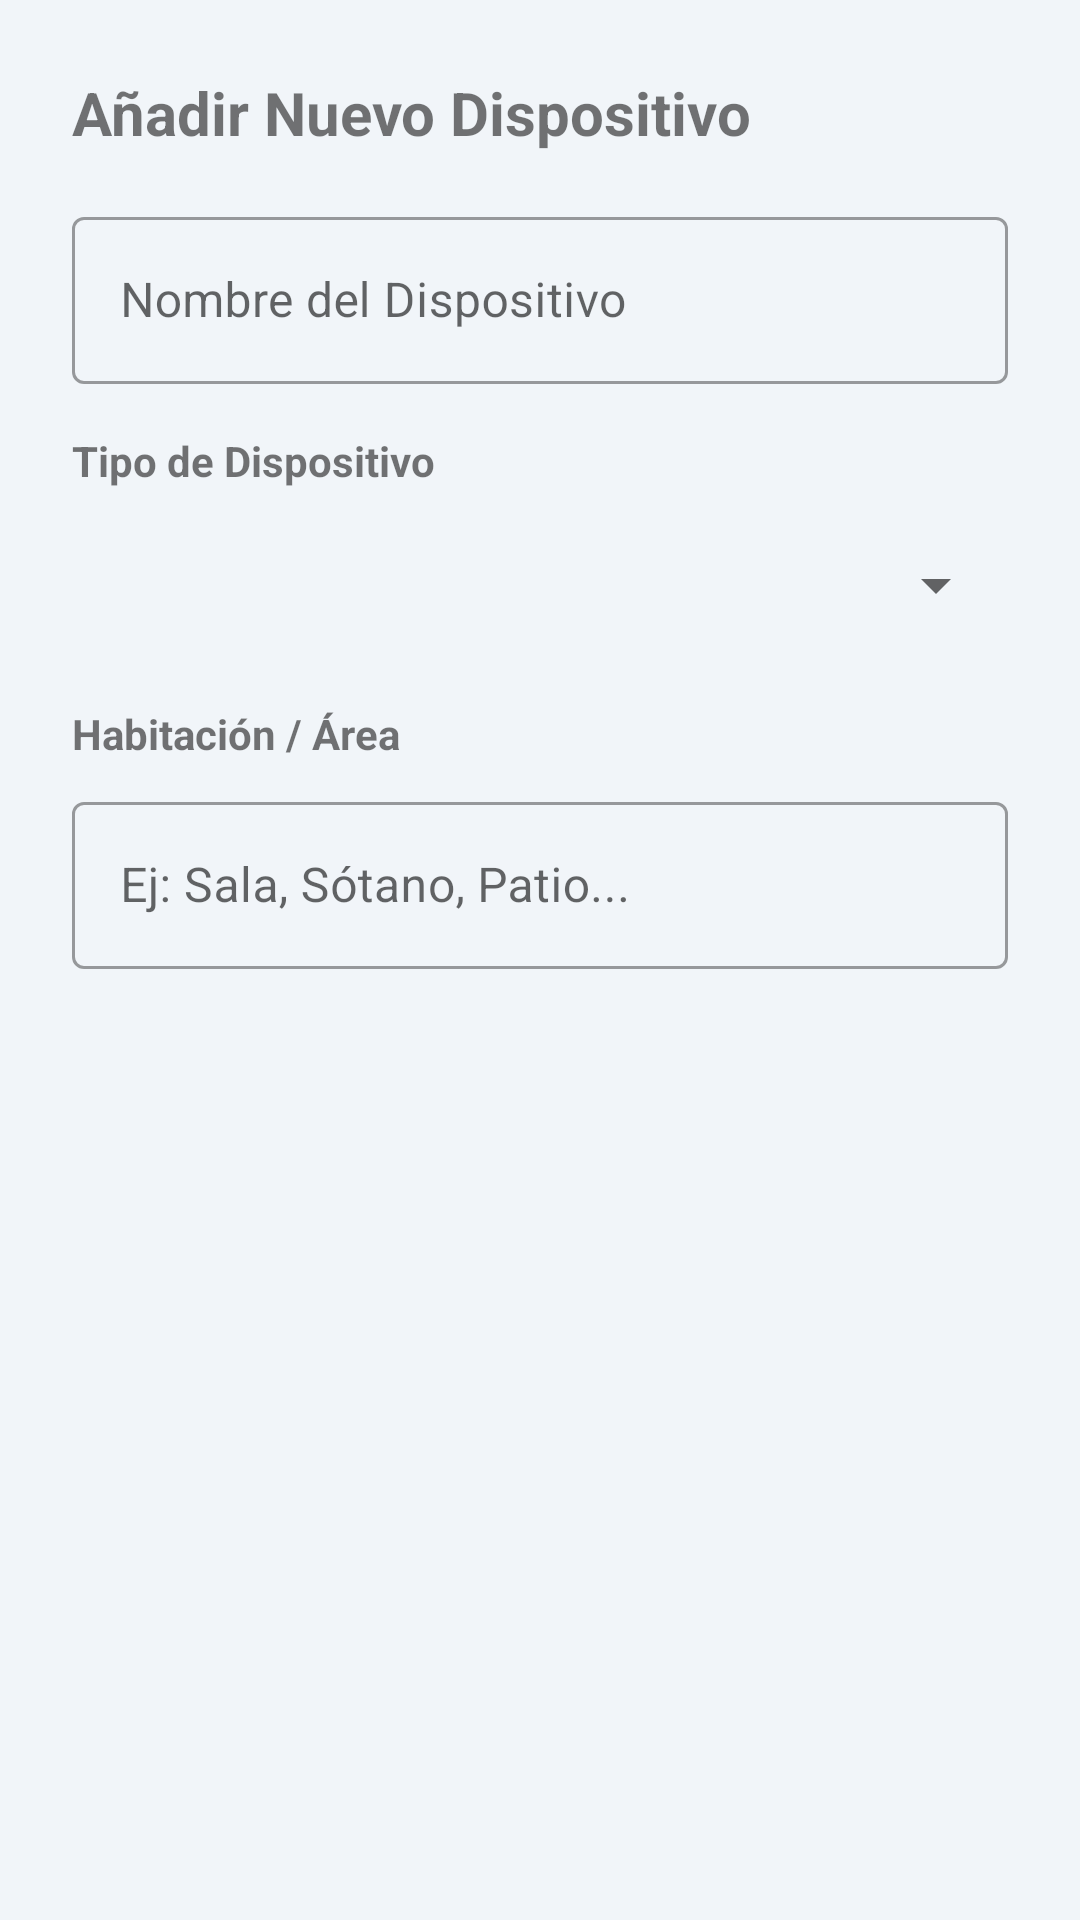

Android layout source for this screen:
<!-- AndroidManifest.xml: application theme Theme.SmartHome -->
<!-- res/layout/dialog_add_device.xml -->
<?xml version="1.0" encoding="utf-8"?>
<LinearLayout xmlns:android="http://schemas.android.com/apk/res/android"
    android:layout_width="match_parent"
    android:layout_height="wrap_content"
    android:orientation="vertical"
    android:padding="24dp">

    <TextView
        android:layout_width="wrap_content"
        android:layout_height="wrap_content"
        android:text="Añadir Nuevo Dispositivo"
        android:textSize="20sp"
        android:textStyle="bold" />

    <com.google.android.material.textfield.TextInputLayout
        android:layout_width="match_parent"
        android:layout_height="wrap_content"
        android:layout_marginTop="16dp"
        android:hint="Nombre del Dispositivo"
        style="@style/Widget.MaterialComponents.TextInputLayout.OutlinedBox">
        <com.google.android.material.textfield.TextInputEditText
            android:id="@+id/et_device_name"
            android:layout_width="match_parent"
            android:layout_height="wrap_content"
            android:inputType="textCapWords" />
    </com.google.android.material.textfield.TextInputLayout>

    <TextView
        android:layout_width="wrap_content"
        android:layout_height="wrap_content"
        android:layout_marginTop="16dp"
        android:text="Tipo de Dispositivo"
        android:textStyle="bold" />
    <Spinner
        android:id="@+id/spinner_type"
        android:layout_width="match_parent"
        android:layout_height="48dp"
        android:layout_marginTop="8dp" />

    <TextView
        android:layout_width="wrap_content"
        android:layout_height="wrap_content"
        android:layout_marginTop="16dp"
        android:text="Habitación / Área"
        android:textStyle="bold" />

    <com.google.android.material.textfield.TextInputLayout
        android:layout_width="match_parent"
        android:layout_height="wrap_content"
        android:layout_marginTop="8dp"
        android:hint="Ej: Sala, Sótano, Patio..."
        style="@style/Widget.MaterialComponents.TextInputLayout.OutlinedBox">
        <com.google.android.material.textfield.TextInputEditText
            android:id="@+id/et_device_room"
            android:layout_width="match_parent"
            android:layout_height="wrap_content"
            android:inputType="textCapWords" />
    </com.google.android.material.textfield.TextInputLayout>

</LinearLayout>
<!-- resources referenced by this layout -->
<resources>
  <style name="Theme.SmartHome" parent="Theme.MaterialComponents.DayNight.NoActionBar">
          <item name="colorPrimary">@color/primary</item>
          <item name="colorPrimaryVariant">@color/primary_dark</item>
          <item name="colorOnPrimary">@android:color/white</item>
          <item name="colorSecondary">@color/accent</item>
          <item name="colorOnSecondary">@android:color/black</item>
          <item name="android:colorBackground">@color/background</item>
          <item name="android:statusBarColor">@color/background</item>
          <item name="android:windowLightStatusBar">true</item>
          <item name="android:navigationBarColor">@color/surface</item>
      </style>
  <color name="primary">#2563EB</color>
  <color name="primary_dark">#1E40AF</color>
  <color name="accent">#F59E0B</color>
  <color name="background">#F1F5F9</color>
  <color name="surface">#FFFFFF</color>
</resources>
